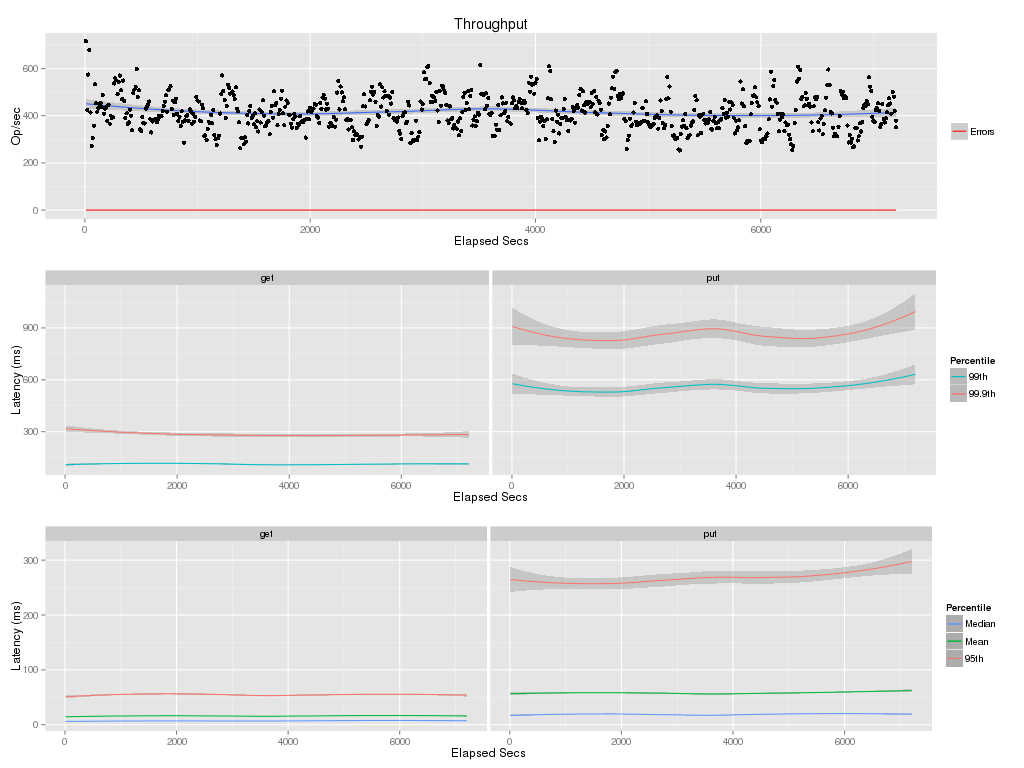

The table this chart was drawn from, first rows:
elapsed, window, total, successful, failed
10, 10, 7167, 7167, 0
20, 10, 4243, 4243, 0
30, 10, 5746, 5746, 0
40, 10, 6788, 6788, 0
50, 10, 4138, 4138, 0
60, 10, 2714, 2714, 0
70, 10, 3056, 3056, 0
80, 10, 3580, 3580, 0
90, 10, 5327, 5327, 0
100, 10, 4524, 4524, 0
110, 10, 4168, 4168, 0
120, 10, 4330, 4330, 0
130, 10, 4488, 4488, 0
140, 10, 4532, 4532, 0
150, 10, 4374, 4374, 0
160, 10, 4884, 4884, 0
170, 10, 4078, 4078, 0
180, 10, 4293, 4293, 0
190, 10, 4372, 4372, 0
200, 10, 3774, 3774, 0
210, 10, 4466, 4466, 0
220, 10, 3663, 3663, 0
230, 10, 3998, 3998, 0
240, 10, 3904, 3904, 0
250, 10, 3939, 3939, 0
260, 10, 5368, 5368, 0
270, 10, 5588, 5588, 0
280, 10, 5501, 5501, 0
290, 10, 4918, 4918, 0
300, 10, 5438, 5438, 0
310, 10, 5704, 5704, 0
320, 10, 5085, 5085, 0
330, 10, 4706, 4706, 0
340, 10, 5493, 5493, 0
350, 10, 4618, 4618, 0
360, 10, 3913, 3913, 0
370, 10, 4101, 4101, 0
380, 10, 3639, 3639, 0
390, 10, 3721, 3721, 0
400, 10, 4252, 4252, 0
410, 10, 3995, 3995, 0
420, 10, 3381, 3381, 0
430, 10, 4965, 4965, 0
440, 10, 5106, 5106, 0
450, 10, 5221, 5221, 0
460, 10, 5981, 5981, 0
470, 10, 4796, 4796, 0
480, 10, 5084, 5084, 0
490, 10, 3423, 3423, 0
500, 10, 3357, 3357, 0
510, 10, 3936, 3936, 0
520, 10, 3695, 3695, 0
530, 10, 3673, 3673, 0
540, 10, 4304, 4304, 0
550, 10, 4373, 4373, 0
560, 10, 4457, 4457, 0
570, 10, 4602, 4602, 0
580, 10, 3853, 3853, 0
590, 10, 3291, 3291, 0
600, 10, 3756, 3756, 0
... 661 more rows
